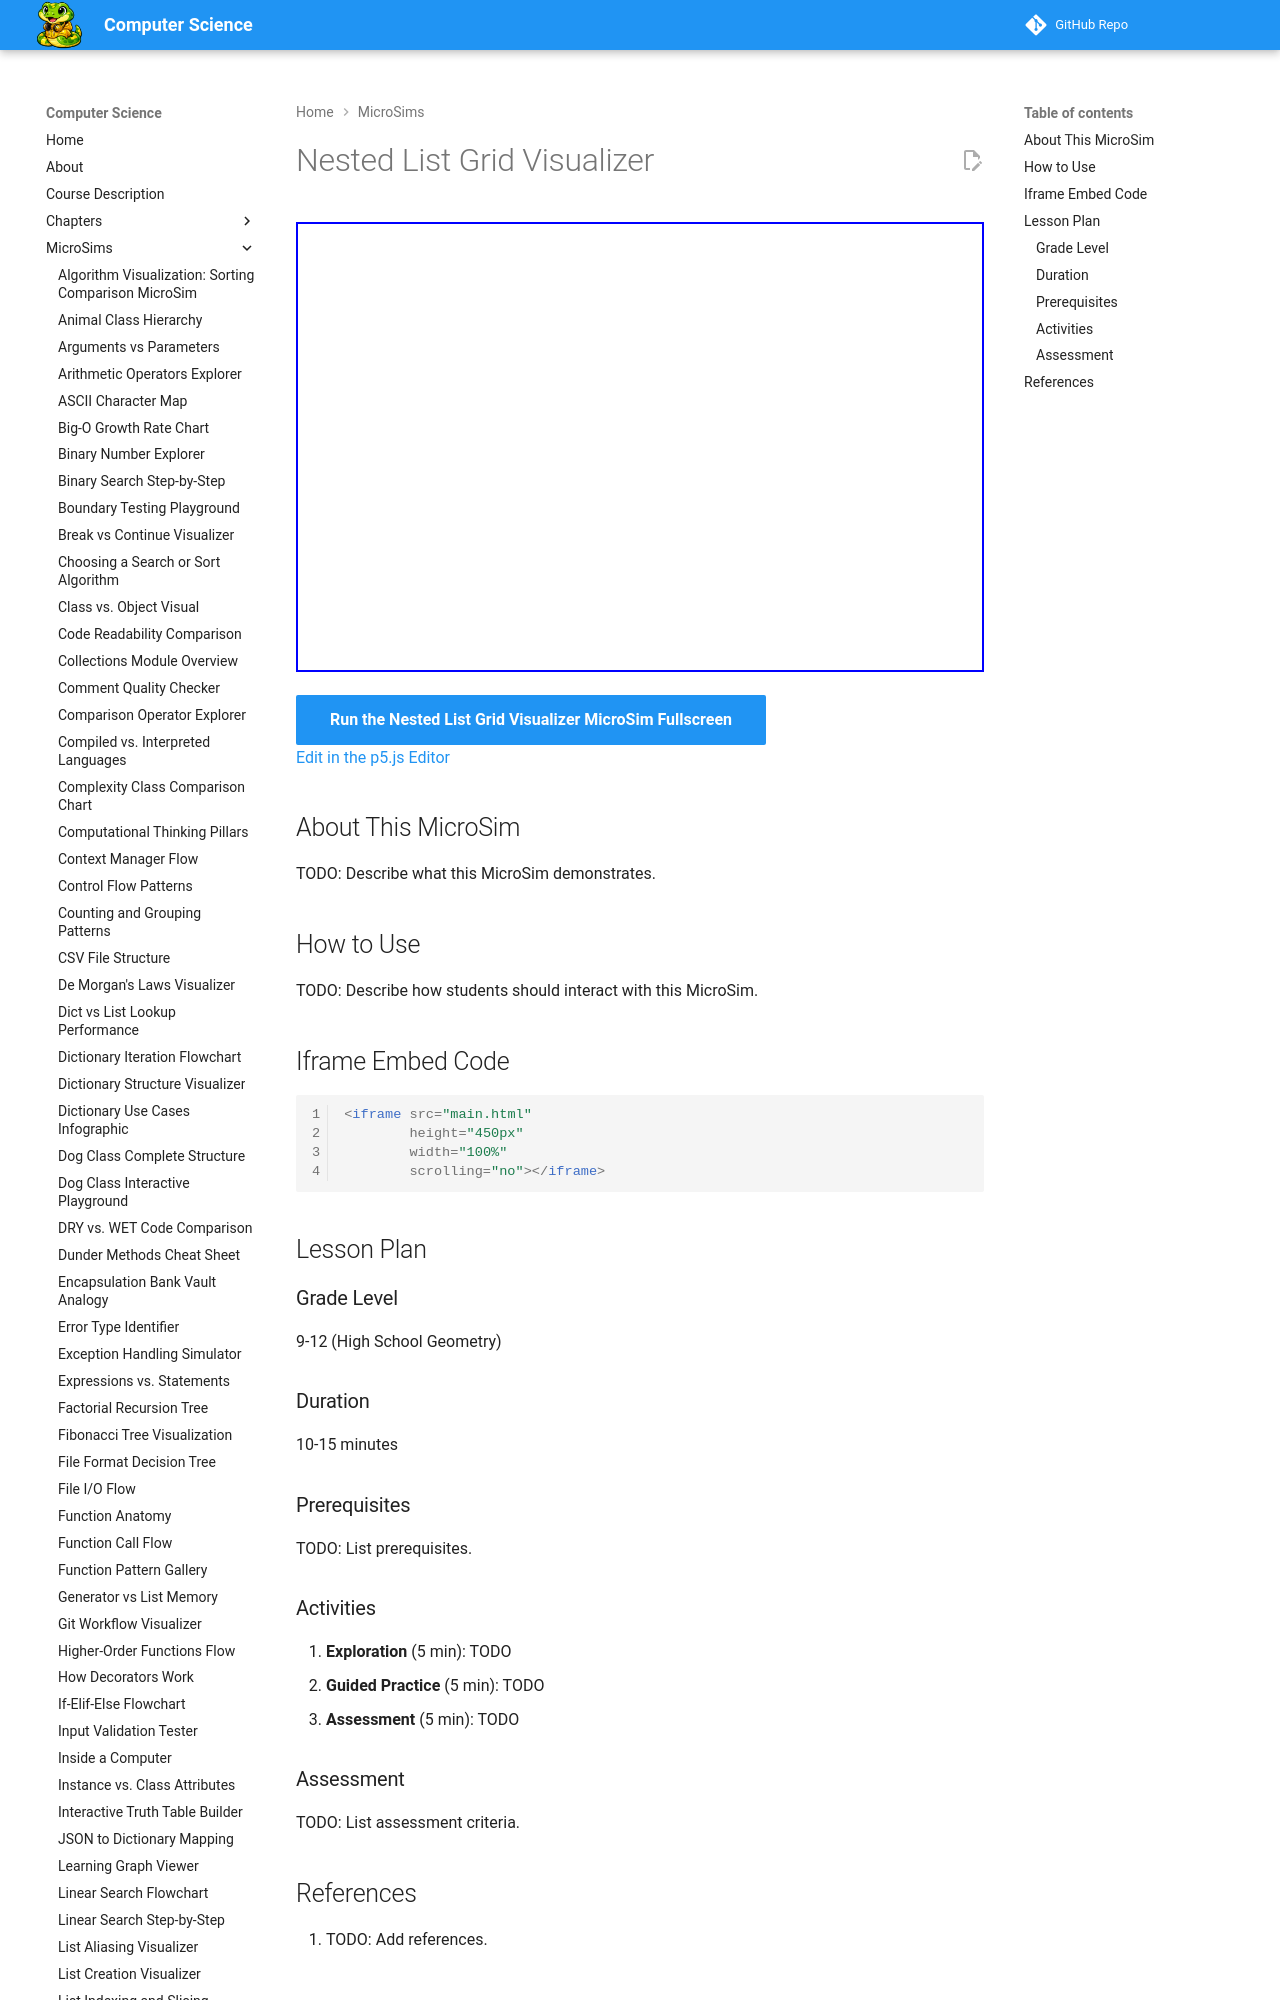

repository: dmccreary/computer-science · page: sims/nested-list-grid/index.html · generator: mkdocs

---
title: Nested List Grid Visualizer
description: Interactive p5.js MicroSim for nested list grid visualizer.
image: /sims/nested-list-grid/nested-list-grid.png
og:image: /sims/nested-list-grid/nested-list-grid.png
twitter:image: /sims/nested-list-grid/nested-list-grid.png
social:
   cards: false
quality_score: 0
---
